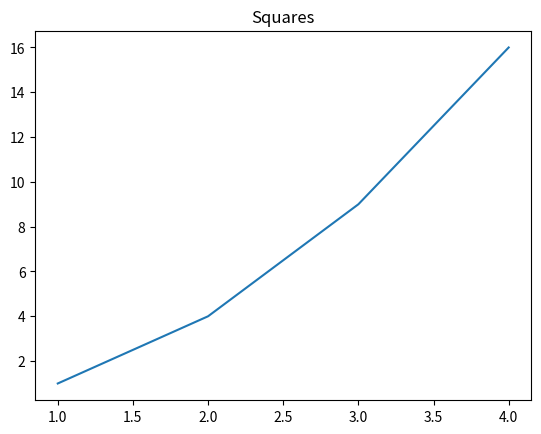

This chart was generated by the following Python code:
name = 'Jupyter'

print (f"Hello {name}")

#Tell matplotlib to render in the notebook
%matplotlib inline
#Note: matplotlib must be installed 
# e.g.
#pip3 install matplotlib
#may require restart of notebook

import matplotlib.pyplot as plt

# Create a simple array of ints
x=[1,2,3,4]

y=[1,4,9,16]

plt.title('Squares')
plt.plot(x,y)



